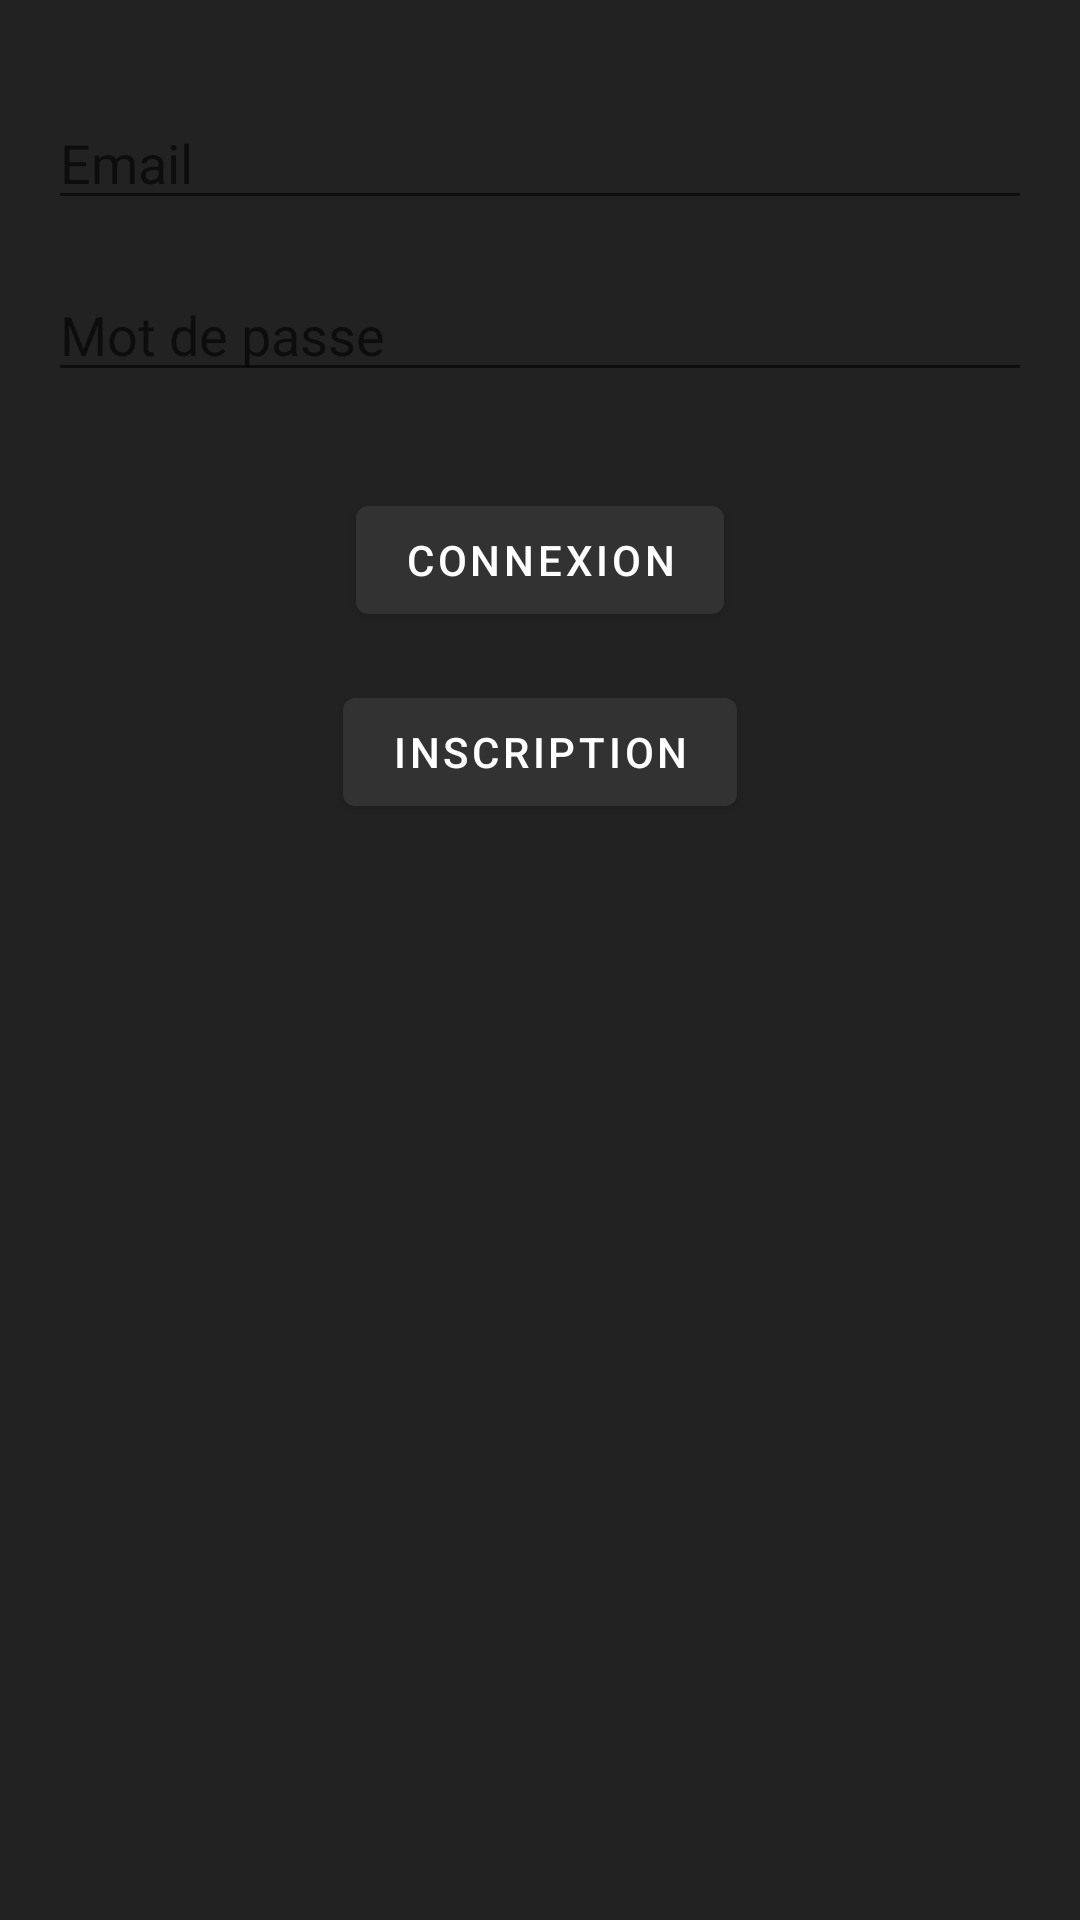

Produce the Android XML layout that renders to this screen, including the resource entries it uses.
<!-- AndroidManifest.xml: application theme Theme.TricountLeVrai -->
<!-- res/layout/activity_login.xml -->
<?xml version="1.0" encoding="utf-8"?>
<androidx.constraintlayout.widget.ConstraintLayout xmlns:android="http://schemas.android.com/apk/res/android"
    xmlns:app="http://schemas.android.com/apk/res-auto"
    android:layout_width="match_parent"
    android:layout_height="match_parent"
    android:padding="16dp">

    
    <EditText
        android:id="@+id/email"
        android:layout_width="0dp"
        android:layout_height="wrap_content"
        android:hint="Email"
        android:textColor="@color/white"
        android:inputType="textEmailAddress"
        app:layout_constraintTop_toTopOf="parent"
        app:layout_constraintStart_toStartOf="parent"
        app:layout_constraintEnd_toEndOf="parent"
        android:layout_marginTop="16dp"/>

    
    <EditText
        android:id="@+id/password"
        android:layout_width="0dp"
        android:layout_height="wrap_content"
        android:hint="Mot de passe"
        android:textColor="@color/white"
        android:inputType="textPassword"
        app:layout_constraintTop_toBottomOf="@id/email"
        app:layout_constraintStart_toStartOf="parent"
        app:layout_constraintEnd_toEndOf="parent"
        android:layout_marginTop="16dp"/>

    
    <Button
        android:id="@+id/loginButton"
        android:layout_width="wrap_content"
        android:layout_height="wrap_content"
        android:text="Connexion"
        app:layout_constraintTop_toBottomOf="@id/password"
        app:layout_constraintStart_toStartOf="parent"
        app:layout_constraintEnd_toEndOf="parent"
        android:layout_marginTop="32dp"/>

    
    <Button
        android:id="@+id/registerButton"
        android:layout_width="wrap_content"
        android:layout_height="wrap_content"
        android:text="Inscription"
        app:layout_constraintTop_toBottomOf="@id/loginButton"
        app:layout_constraintStart_toStartOf="parent"
        app:layout_constraintEnd_toEndOf="parent"
        android:layout_marginTop="16dp"/>

</androidx.constraintlayout.widget.ConstraintLayout>
<!-- resources referenced by this layout -->
<resources>
  <color name="white">#FFFFFFFF</color>
  <style name="Theme.TricountLeVrai" parent="Theme.MaterialComponents.DayNight.NoActionBar">
          <item name="android:windowBackground">@color/backgroundColor</item>
          
          <item name="colorPrimary">@color/purple_500</item>
          <item name="colorPrimaryVariant">@color/purple_700</item>
          <item name="colorOnPrimary">@color/white</item>
          
          <item name="colorSecondary">@color/teal_200</item>
          <item name="colorSecondaryVariant">@color/teal_700</item>
          <item name="colorOnSecondary">@color/black</item>
          
          <item name="android:statusBarColor">?attr/colorPrimaryVariant</item>
          
      </style>
  <color name="backgroundColor">#222222</color>
  <color name="purple_500">#323232</color>
  <color name="purple_700">#323232</color>
  <color name="teal_200">#FF03DAC5</color>
  <color name="teal_700">#FF018786</color>
  <color name="black">#FF000000</color>
</resources>
